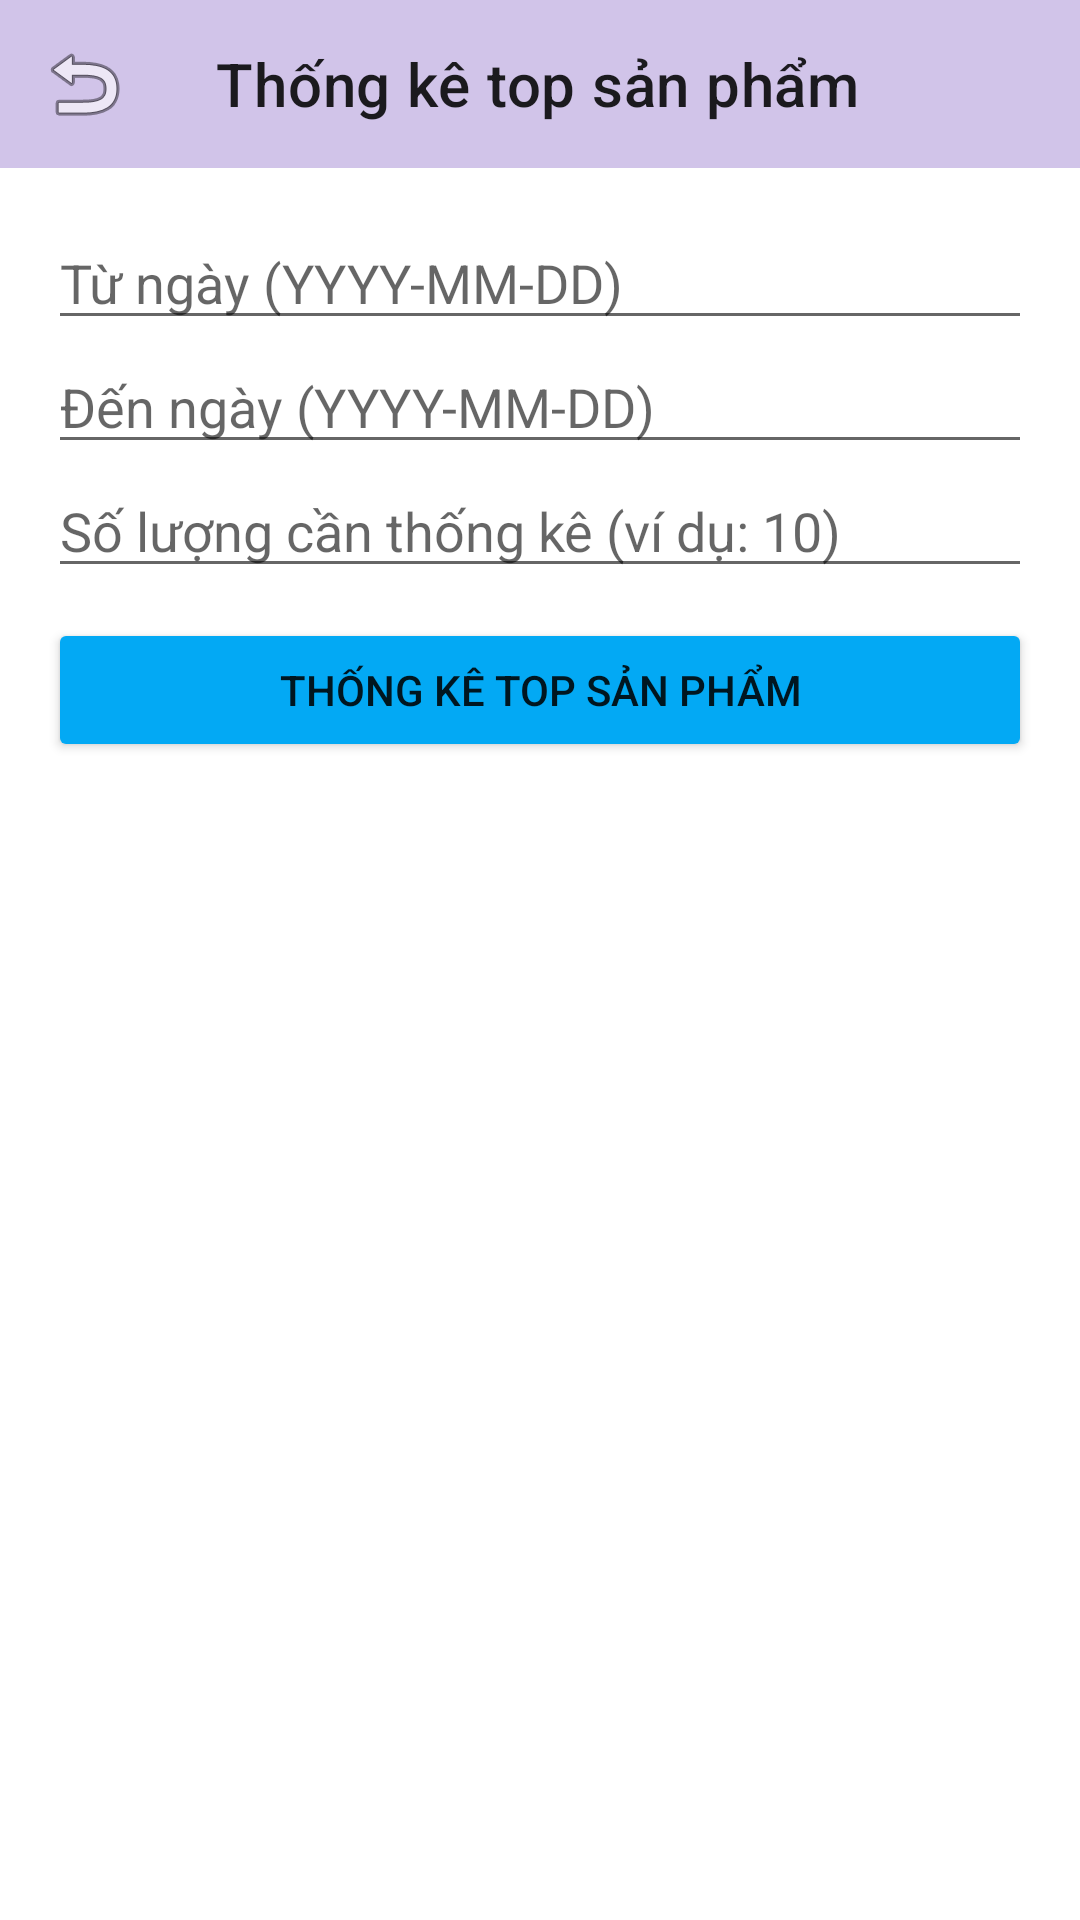

The Android layout XML behind this screen, and the referenced resources:
<!-- AndroidManifest.xml: application theme Theme.MOB2041_PH44995 -->
<!-- res/layout/activity_thong_ke_top.xml -->
<?xml version="1.0" encoding="utf-8"?>
<LinearLayout xmlns:android="http://schemas.android.com/apk/res/android"
    xmlns:app="http://schemas.android.com/apk/res-auto"
    android:layout_width="match_parent"
    android:layout_height="match_parent"
    android:orientation="vertical">

    <androidx.appcompat.widget.Toolbar
        android:id="@+id/toolbarHD"
        android:layout_width="match_parent"
        android:layout_height="?attr/actionBarSize"
        android:background="#D1C4E9"
        app:navigationIcon="@android:drawable/ic_menu_revert"
        app:title="Thống kê top sản phẩm" />

    <LinearLayout
        android:layout_width="match_parent"
        android:layout_height="wrap_content"
        android:orientation="vertical"
        android:padding="16dp">

        <EditText
            android:id="@+id/edtTuNgayTop"
            android:layout_width="match_parent"
            android:layout_height="wrap_content"
            android:hint="Từ ngày (YYYY-MM-DD)"
            android:focusable="false" />

        <EditText
            android:id="@+id/edtDenNgayTop"
            android:layout_width="match_parent"
            android:layout_height="wrap_content"
            android:hint="Đến ngày (YYYY-MM-DD)"
            android:focusable="false" />

        <EditText
            android:id="@+id/edtSoLuongTop"
            android:layout_width="match_parent"
            android:layout_height="wrap_content"
            android:hint="Số lượng cần thống kê (ví dụ: 10)"
            android:inputType="number" />

        <TextView
            android:id="@+id/txtLoiTop"
            android:layout_width="wrap_content"
            android:layout_height="wrap_content"
            android:text="Vui lòng nhập đầy đủ thông tin."
            android:textColor="#F44336"
            android:visibility="gone" />

        <Button
            android:id="@+id/btnThongKeTop"
            android:layout_width="match_parent"
            android:layout_height="wrap_content"
            android:layout_marginTop="10dp"
            android:text="Thống kê top sản phẩm"
            android:backgroundTint="#03A9F4" />
    </LinearLayout>

    <androidx.recyclerview.widget.RecyclerView
        android:id="@+id/rvTopSP"
        android:layout_width="match_parent"
        android:layout_height="match_parent" />

</LinearLayout>
<!-- resources referenced by this layout -->
<resources>
  <style name="Theme.MOB2041_PH44995" parent="Theme.MaterialComponents.DayNight.NoActionBar">
          <item name="colorPrimary">#2196F3</item>
          <item name="colorPrimaryVariant">#1976D2</item>
          <item name="colorOnPrimary">@color/white</item>
  
          <item name="android:statusBarColor">#2196F3</item>
      </style>
  <!-- not gathered from this repository: default colours our renderer supplied (Android Studio template values) -->
  <color name="white">#FFFFFFFF</color>
</resources>
